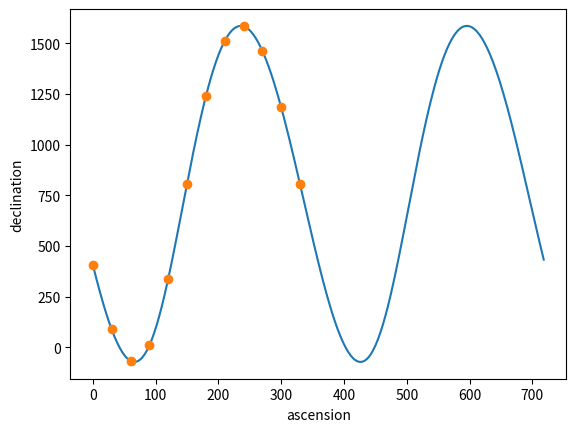

Generate this figure with matplotlib: (Note: this script raises an exception after producing the figure.)
import numpy as np
import math
import matplotlib.pyplot as plt

X = [408, 89, -66, 10, 338, 807, 1238, 1511, 1583, 1462, 1183, 804]
#X = [0, 89, -66, 10, 338, 807, 0, -807, -338, -10, 66, -89]
#X = [50, 89, -66, 10, 338, 807, 22, 807, 338, 10, -66, 89]

# find coefficients for interpolation function
A = np.array([[math.cos(math.pi*k*l/6) for k in range(0,7)] for l in range(0,12)])
B = np.array([[math.sin(math.pi*k*l/6) for k in range(1,6)] for l in range(0,12)])

M = np.concatenate([A,B], axis=1);

#print "A = " + str(A)
print ("A = ")
for Ai in A:
    print ('%s' % ''.join(['%7.3f' % Aij for Aij in Ai]))
    
#print "B = " + str(B)
print ("B = ")
for Bi in B:
    print ('%s' % ''.join(['%7.3f' % Bij for Bij in Bi]))

#print "M = " + str(M)
print ("M = ")
for Mi in M:
    print ('%s' % ''.join(['%7.3f' % Mij for Mij in Mi]))

#solve the system to get ab
ab = np.linalg.solve(M,X)
#separate a and b
a = ab[0:7];
b = ab[7:12];

print ("a:", a)
print ("b:", b)

#generate interpolation point
def Xint_gen(a,b,t):
    return np.sum(np.array([a[k]*math.cos(math.pi*k*t/180) for k in range(0,7)])) + \
        np.sum(np.array([b[k-1]*math.sin(math.pi*k*t/180) for k in range(1,6)]))
        

# plotting interpolation results and initial data
resolution = 2
plt.plot(range(0,720,resolution), [Xint_gen(a,b,t) for t in range(0,720,resolution)])
plt.plot(range(0,360,30), X, 'o')
plt.xlabel('ascension')
plt.ylabel('declination')
plt.show()


#--------------------


#Note: we are in the same python environment as the previous python demo so X is still defined
import cmath

#compute c_k using the IDFT formula, only the c_k with k>=0 are required
c = np.array([np.sum([X[l]*cmath.exp(-2*math.pi*k*l*1J/12)/12 for l in range(0,12)]) for k in range(0,7)])

#compute a and b coefficients using the formula from exercise 1
aFromC = c.real
aFromC[1:6] = np.product([[2],aFromC[1:6]])
bFromC = np.product([[-2],c[1:6].imag])

# plotting interpolation results and initial data (reuse previously defined X_int_gen)
plt.plot(range(0,720,resolution), [Xint_gen(aFromC,bFromC,t) for t in range(0,720,resolution)])
plt.plot(range(0,360,30), X, 'o');
plt.xlabel('ascension')
plt.ylabel('declination')
plt.show()